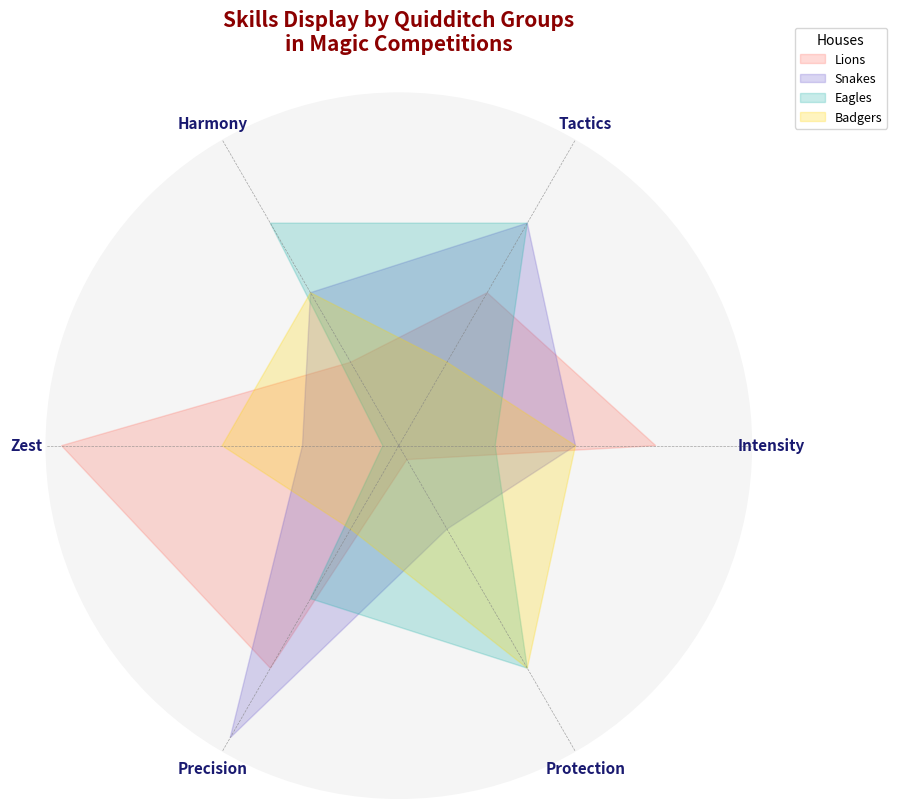

This figure's Python source:
import matplotlib.pyplot as plt
import numpy as np

attributes = ['Intensity', 'Tactics', 'Harmony', 'Zest', 'Precision', 'Protection']
n_attributes = len(attributes)

gryffindor = [9, 8, 7, 10, 9, 6]
slytherin = [8, 9, 8, 7, 10, 7]
ravenclaw = [7, 9, 9, 6, 8, 9]
hufflepuff = [8, 7, 8, 8, 7, 9]

for team in [gryffindor, slytherin, ravenclaw, hufflepuff]:
    team += team[:1]

angles = np.linspace(0, 2 * np.pi, n_attributes, endpoint=False).tolist()
angles += angles[:1]

fig, ax = plt.subplots(figsize=(9, 9), subplot_kw=dict(polar=True))
ax.set_facecolor('whitesmoke')
ax.spines['polar'].set_visible(False)

plt.xticks(angles[:-1], attributes, fontsize=11, fontweight='bold', color='midnightblue')

colors = ['#ff6f61', '#6a5acd', '#20b2aa', '#ffd700']
team_names = ['Lions', 'Snakes', 'Eagles', 'Badgers']
team_data = [gryffindor, slytherin, ravenclaw, hufflepuff]

# Main change: Only fill the area of the radar chart, no lines
for idx, team in enumerate(team_data):
    ax.fill(angles, team, color=colors[idx], alpha=0.25, label=team_names[idx])

ax.grid(color='gray', linestyle='--', linewidth=0.5, alpha=0.7)
ax.set_yticks([])

plt.legend(loc='upper right', bbox_to_anchor=(1.2, 1.1), title='Houses', fontsize=9)

plt.title('Skills Display by Quidditch Groups\nin Magic Competitions', 
          size=15, fontweight='bold', pad=30, color='darkred')

plt.tight_layout()
plt.show()
